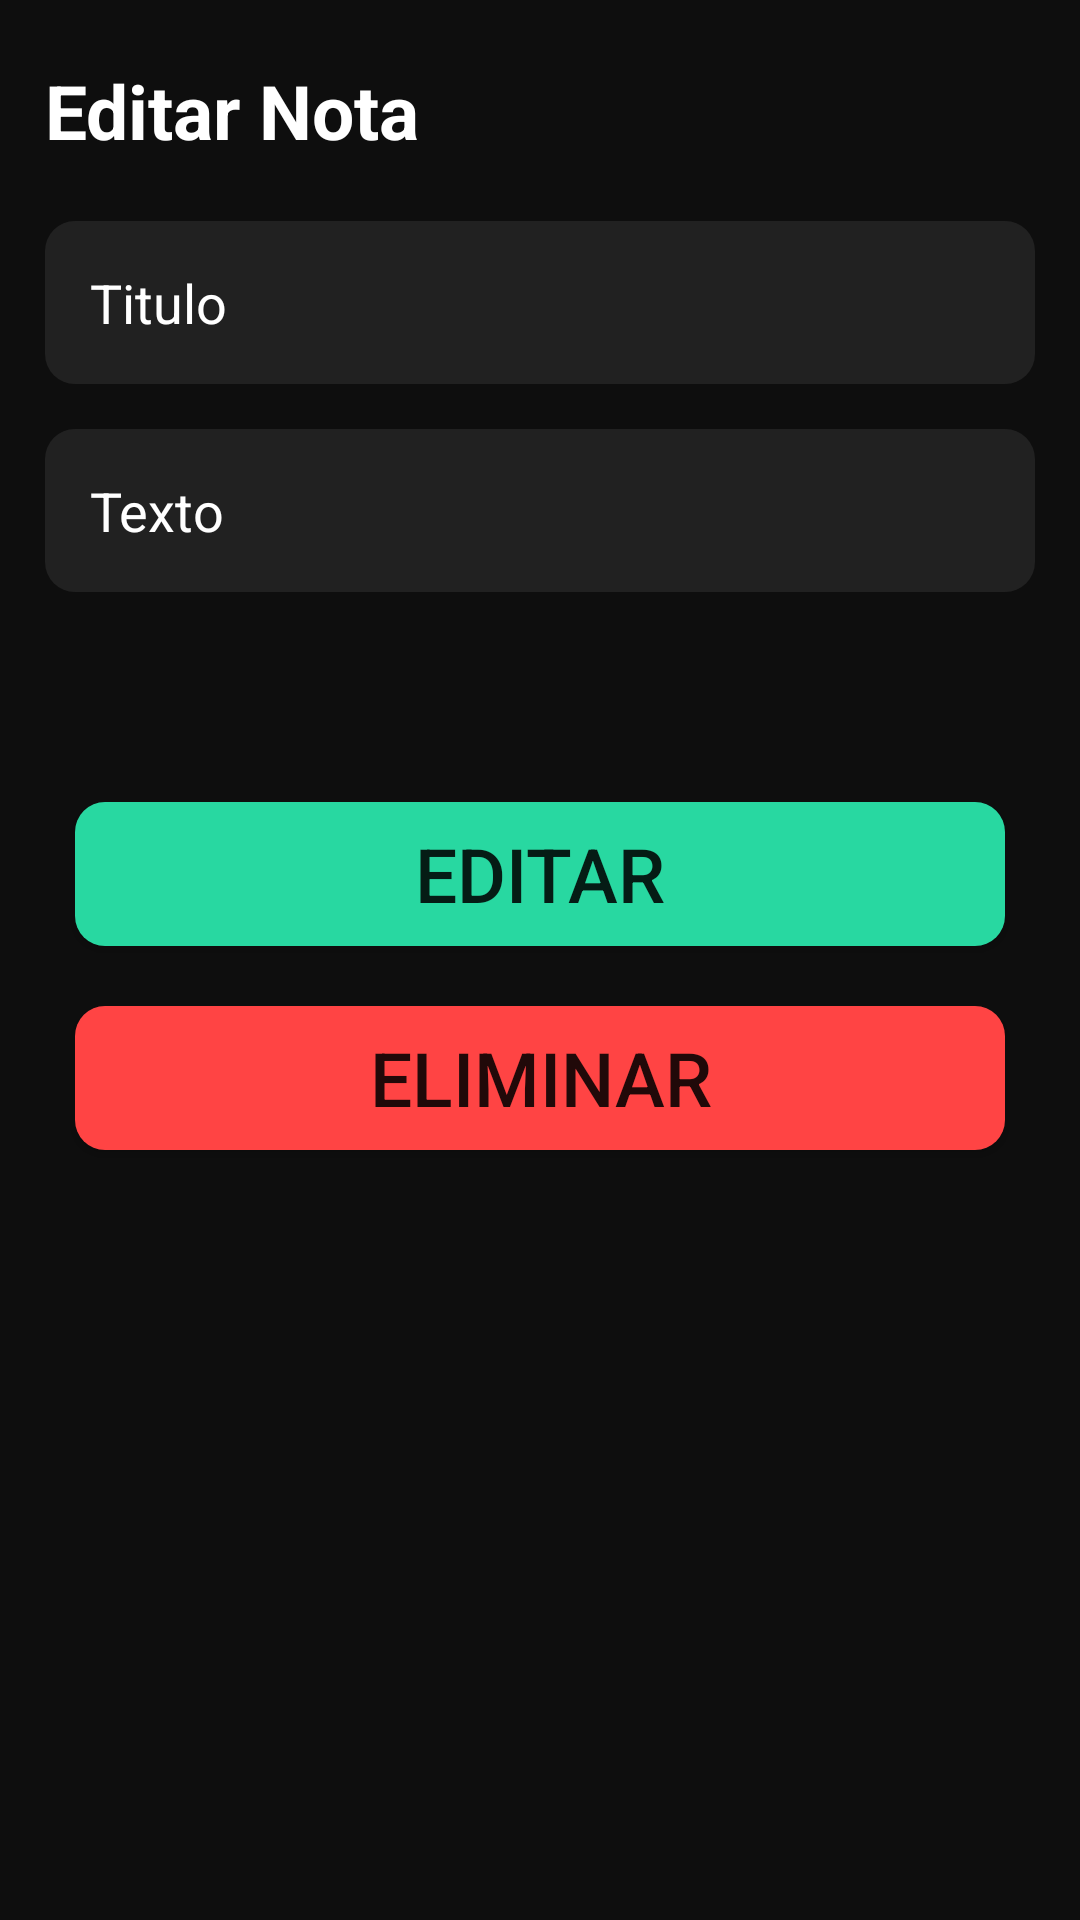

This screen was rendered from an Android layout file. Write that file and the resources it references.
<!-- AndroidManifest.xml: application theme Theme.Smcity -->
<!-- res/layout/notas_editar.xml -->
<?xml version="1.0" encoding="utf-8"?>
<LinearLayout xmlns:android="http://schemas.android.com/apk/res/android"
    xmlns:app="http://schemas.android.com/apk/res-auto"
    android:orientation="vertical"
    android:layout_width="match_parent"
    android:layout_height="match_parent"
    android:background="@color/background">


    <TextView
        android:id="@+id/text_view"
        android:layout_height="wrap_content"
        android:layout_width="wrap_content"
        android:text="@string/editarNota"
        android:textSize="25sp"
        android:textColor="@color/white"
        android:layout_marginLeft="15dp"
        android:layout_marginRight="15dp"
        android:layout_marginTop="20dp"
        android:textStyle="bold"
        />


    <EditText
        android:id="@+id/editar_titulo"
        android:layout_below="@+id/text_view"
        android:layout_width="match_parent"
        android:layout_height="wrap_content"
        android:layout_marginLeft="15dp"
        android:layout_marginRight="15dp"
        android:layout_marginTop="20dp"
        android:padding="15dp"
        android:hint="@string/titulo"
        android:background="@drawable/roundcorner_2"
        android:textColor="@color/white"
        android:textColorHint="@color/white"
        android:textColorHighlight="@color/white"

        android:inputType="textAutoComplete"/>

    <EditText
        android:id="@+id/editar_descricao"
        android:layout_width="match_parent"
        android:layout_height="wrap_content"
        android:inputType="textAutoComplete"
        android:layout_below="@+id/editar_titulo"
        android:padding="15dp"
        android:layout_marginLeft="15dp"
        android:layout_marginRight="15dp"
        android:layout_marginTop="15dp"
        android:hint="@string/texto"
        android:background="@drawable/roundcorner_2"
        android:textColor="@color/white"
        android:textColorHint="@color/white"
        android:textColorHighlight="@color/white"

        />

    <Button
        android:id="@+id/button_atualizar"
        android:layout_width="match_parent"
        android:layout_height="wrap_content"
        android:layout_below="@+id/editar_descricao"
        android:layout_centerInParent="true"
        android:layout_marginLeft="25dp"
        android:layout_marginTop="70dp"
        android:layout_marginRight="25dp"
        android:background="@drawable/roundcorner"
        android:padding="5dp"
        android:text="@string/editar"
        android:textSize="25sp"
        app:backgroundTint="@android:color/transparent"
        app:backgroundTintMode="screen" />



    <Button
        android:id="@+id/button_eliminar"
        android:layout_width="match_parent"
        android:layout_height="wrap_content"
        android:layout_below="@+id/button_atualizar"

        android:layout_centerInParent="true"
        android:layout_marginLeft="25dp"
        android:layout_marginTop="20dp"
        android:layout_marginRight="25dp"
        android:background="@drawable/roundcorner"
        android:padding="5dp"
        android:text="@string/eliminar"
        android:textSize="25sp"
        app:backgroundTint="@android:color/holo_red_light"
       />




</LinearLayout>
<!-- resources referenced by this layout -->
<resources>
  <color name="background">#0E0E0E</color>
  <color name="white">#FFFFFFFF</color>
  <!-- drawable roundcorner (drawable-v24) -->
  <?xml version="1.0" encoding="utf-8"?>
  <shape xmlns:android="http://schemas.android.com/apk/res/android">
      <solid android:color="#28D8A1" />
      <corners android:radius="30px" />
  </shape>
  <!-- drawable roundcorner_2 (drawable-v24) -->
  <?xml version="1.0" encoding="utf-8"?>
  <shape xmlns:android="http://schemas.android.com/apk/res/android">
      <solid android:color="#212121" />
      <corners android:radius="30px" />
  </shape>
  <string name="editar" translatable="false">Editar</string>
  <string name="editarNota" translatable="false">Editar Nota</string>
  <string name="eliminar" translatable="false">Eliminar</string>
  <string name="texto" translatable="false">Texto</string>
  <string name="titulo" translatable="false">Titulo</string>
  <style name="Theme.Smcity" parent="Theme.MaterialComponents.DayNight.DarkActionBar">
          
          <item name="colorPrimary">@color/purple_500</item>
          <item name="colorPrimaryVariant">@color/purple_700</item>
          <item name="colorOnPrimary">@color/white</item>
          
          <item name="colorSecondary">@color/teal_200</item>
          <item name="colorSecondaryVariant">@color/teal_700</item>
          <item name="colorOnSecondary">@color/black</item>
          
          <item name="android:statusBarColor" tools:targetApi="l">?attr/colorPrimaryVariant</item>
          
      </style>
  <color name="purple_500">#0E0E0E</color>
  <color name="purple_700">#FF3700B3</color>
  <color name="teal_200">#FF03DAC5</color>
  <color name="teal_700">#FF018786</color>
  <color name="black">#FF000000</color>
</resources>
